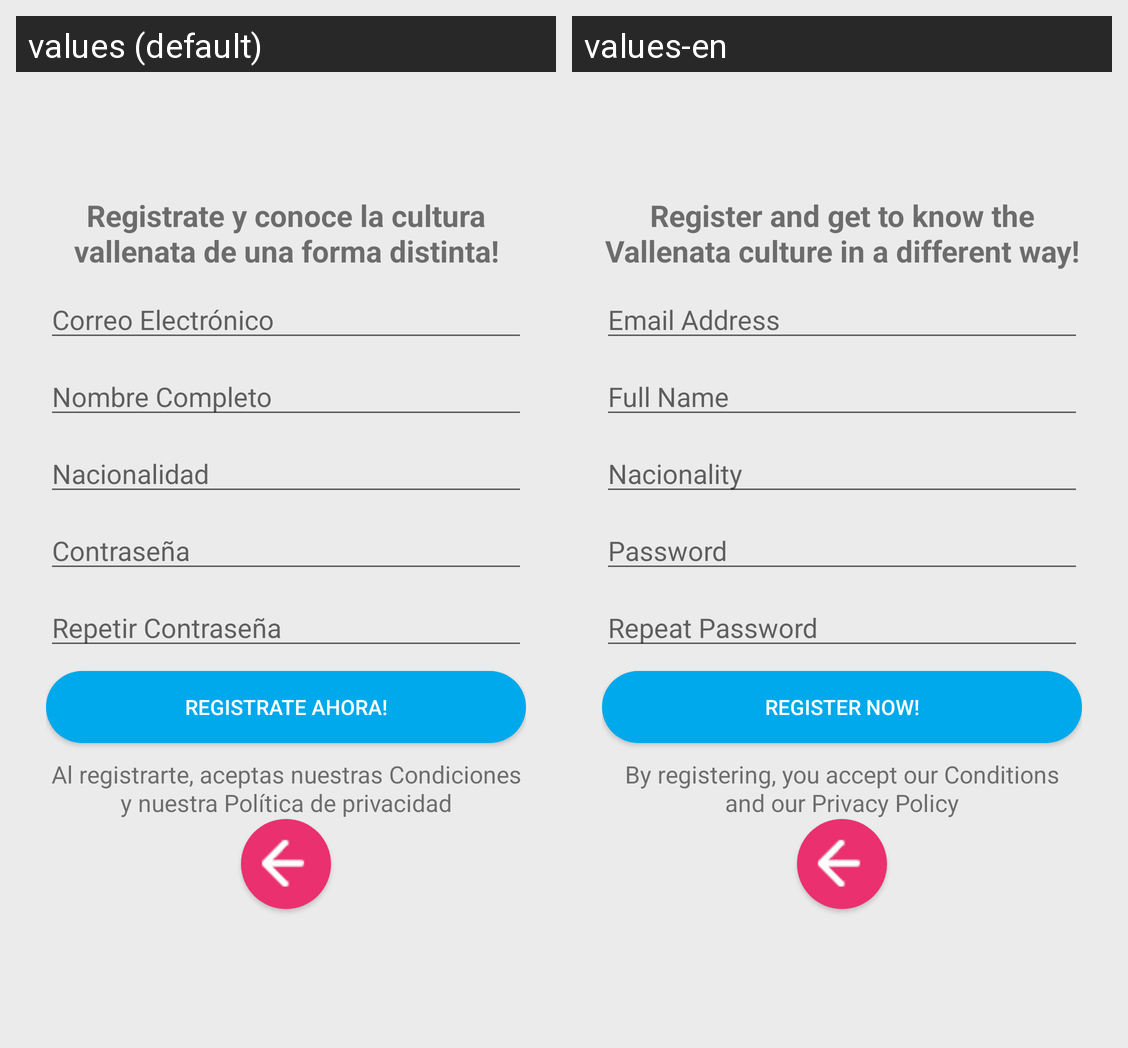

Locale-by-locale string values for the Android screen shown in this grid:
Android screen res/layout/activity_registro_.xml rendered under 2 locales, left to right: values (default), values-en. Device: Nexus 5 (rendered at 1080×1920; each locale shown at half size, 540×960, under a caption strip naming it); theme AppTheme.
Strings drawn on this screen, with the default value and each locale's value (text and hints the layout hard-codes, and strings that could not be matched under every locale, appear in the picture but are not listed):

app_leyenda_registro
  values: Registrate y conoce la cultura vallenata de una forma distinta!
  values-en: Register and get to know the Vallenata culture in a different way!

app_usuario
  values: Correo Electrónico
  values-en: Email Address

app_nombre
  values: Nombre Completo
  values-en: Full Name

app_nacionalidad
  values: Nacionalidad
  values-en: Nacionality

app_contrasena
  values: Contraseña
  values-en: Password

app_contrasena_repetir
  values: Repetir Contraseña
  values-en: Repeat Password

app_registrar
  values: Registrate ahora!
  values-en: Register Now!

app_aviso_politicas
  values: Al registrarte, aceptas nuestras Condiciones y nuestra Política de privacidad
  values-en: By registering, you accept our Conditions and our Privacy Policy
